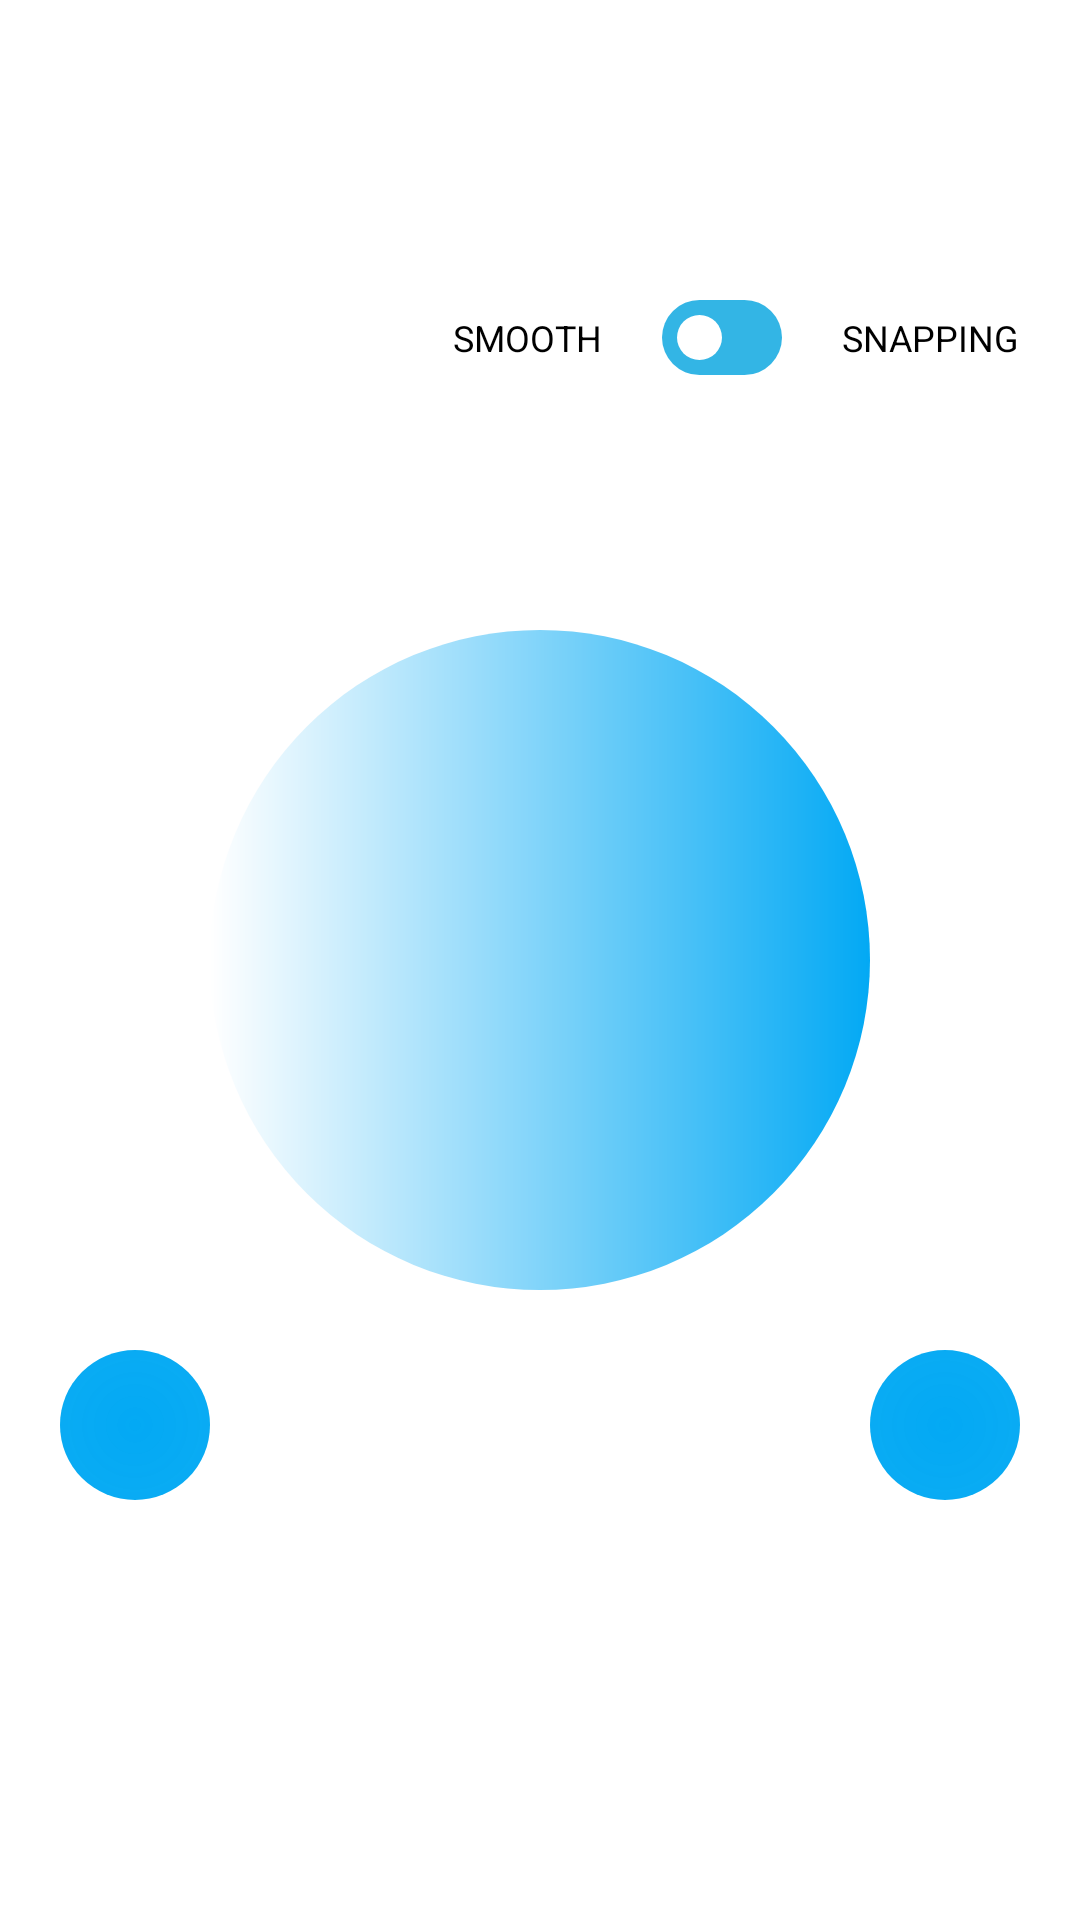

Here is an Android app screen rendered from its layout file. Give the layout XML and the strings, colors and styles it references.
<!-- AndroidManifest.xml: application theme AppTheme -->
<!-- res/layout/fragment_main.xml -->
<layout xmlns:android="http://schemas.android.com/apk/res/android"
    xmlns:app="http://schemas.android.com/apk/res-auto"
    xmlns:tools="http://schemas.android.com/tools">

    <data>

        <variable
            name="viewModel"
            type="co.teltech.base.ui.main.MainFragmentViewModel" />
    </data>

    <androidx.constraintlayout.motion.widget.MotionLayout
        android:id="@+id/login_root"
        android:layout_width="match_parent"
        android:layout_height="match_parent"
        app:layoutDescription="@xml/fragment_login_scene"
        tools:ignore="contentDescription">

        <androidx.recyclerview.widget.RecyclerView
            android:id="@+id/employeeRecycler"
            android:layout_width="match_parent"
            android:layout_height="100dp"
            app:layout_constraintEnd_toEndOf="parent"
            app:layout_constraintStart_toStartOf="parent"
            app:layout_constraintTop_toTopOf="parent" />

        <ImageView
            android:id="@+id/backgroundCircleImage"
            android:layout_width="match_parent"
            android:layout_height="0dp"
            android:layout_marginStart="40dp"
            android:layout_marginEnd="40dp"
            android:background="@color/backgroundWhite"
            android:padding="10dp"
            app:layout_constraintBottom_toBottomOf="parent"
            app:layout_constraintDimensionRatio="H,1:1"
            app:layout_constraintEnd_toEndOf="parent"
            app:layout_constraintStart_toStartOf="parent"
            app:layout_constraintTop_toTopOf="parent"
            app:layout_constraintVertical_bias="0.5" />



        <ImageView
            android:id="@+id/mainImage"
            android:layout_width="0dp"
            android:layout_height="0dp"
            android:layout_marginStart="30dp"
            android:layout_marginEnd="30dp"
            android:background="@drawable/border_round_gradient"
            android:padding="10dp"
            app:layout_constraintBottom_toBottomOf="@id/backgroundCircleImage"
            app:layout_constraintDimensionRatio="H,1:1"
            app:layout_constraintEnd_toEndOf="@id/backgroundCircleImage"
            app:layout_constraintStart_toStartOf="@id/backgroundCircleImage"
            app:layout_constraintTop_toTopOf="@id/backgroundCircleImage" />

        <androidx.constraintlayout.motion.widget.MotionLayout
            android:id="@+id/toggleButtonLayout"
            android:layout_width="40dp"
            android:layout_height="25dp"
            android:layout_marginEnd="20dp"
            app:layout_constraintTop_toBottomOf="@id/employeeRecycler"
            app:layout_constraintEnd_toStartOf="@id/snappingRecyclerLabel"
            app:layoutDescription="@xml/toggle_button_motion_scene">

            <View
                android:id="@+id/backgroundView"
                android:background="@drawable/border_round_blue"
                android:layout_width="40dp"
                android:layout_height="25dp"
                app:layout_constraintTop_toTopOf="parent"
                app:layout_constraintStart_toStartOf="parent"/>

            <View
                android:id="@+id/circleView"
                android:layout_width="0dp"
                android:layout_height="0dp"
                android:background="@drawable/border_round_white_360dp"
                app:layout_constraintDimensionRatio="W,1:1"
                android:layout_margin="2dp"
                app:layout_constraintTop_toTopOf="@id/backgroundView"
                app:layout_constraintBottom_toBottomOf="@id/backgroundView"
                app:layout_constraintStart_toStartOf="@id/backgroundView"/>

        </androidx.constraintlayout.motion.widget.MotionLayout>
        <TextView
            android:id="@+id/snappingRecyclerLabel"
            android:layout_width="wrap_content"
            android:layout_height="wrap_content"
            android:text="@string/snapping"
            android:textSize="12sp"
            android:textColor="@color/textBlack"
            android:layout_marginEnd="20dp"
            app:layout_constraintTop_toTopOf="@id/toggleButtonLayout"
            app:layout_constraintBottom_toBottomOf="@id/toggleButtonLayout"
            app:layout_constraintEnd_toEndOf="parent"/>
        <TextView
            android:id="@+id/smoothRecyclerLabel"
            android:layout_width="wrap_content"
            android:layout_height="wrap_content"
            android:text="@string/smooth"
            android:textSize="12sp"
            android:textColor="@color/textBlack"
            android:layout_marginEnd="20dp"
            app:layout_constraintTop_toTopOf="@id/toggleButtonLayout"
            app:layout_constraintBottom_toBottomOf="@id/toggleButtonLayout"
            app:layout_constraintEnd_toStartOf="@id/toggleButtonLayout"/>
        <FrameLayout
            android:id="@+id/teamInfoRecyclerContainer"
            android:layout_width="0dp"
            android:layout_height="400dp"
            android:background="@drawable/border_round_blue_translucent"
            android:orientation="vertical"
            app:layout_constraintBottom_toBottomOf="parent"
            app:layout_constraintEnd_toEndOf="parent"
            app:layout_constraintStart_toStartOf="@id/guideline"
            app:layout_constraintTop_toTopOf="parent">

            <androidx.recyclerview.widget.RecyclerView
                android:id="@+id/teamInfoRecycler"
                android:layout_width="match_parent"
                android:layout_height="match_parent"
                app:layoutManager="androidx.recyclerview.widget.LinearLayoutManager" />
        </FrameLayout>

        <ImageView
            android:id="@+id/teamInfoButton"
            android:layout_width="50dp"
            android:layout_height="50dp"
            android:layout_marginTop="20dp"
            android:layout_marginEnd="20dp"
            android:background="@drawable/border_round_circle_gradient"
            android:src="@drawable/icon_arrow_left_white"
            app:layout_constraintEnd_toStartOf="@id/guideline"
            app:layout_constraintTop_toBottomOf="@id/mainImage" />

        <androidx.constraintlayout.widget.Guideline
            android:id="@+id/guideline"
            android:layout_width="wrap_content"
            android:layout_height="wrap_content"
            android:orientation="vertical"
            app:layout_constraintGuide_percent="0.6" />

        <ImageView
            android:id="@+id/settingsButton"
            android:layout_width="50dp"
            android:layout_height="50dp"
            android:layout_marginTop="20dp"
            android:layout_marginStart="20dp"
            android:padding="10dp"
            android:background="@drawable/border_round_circle_gradient"
            android:src="@drawable/icon_settings_white"
            app:layout_constraintStart_toStartOf="parent"
            app:layout_constraintTop_toBottomOf="@id/mainImage" />
    </androidx.constraintlayout.motion.widget.MotionLayout>


</layout>
<!-- resources referenced by this layout -->
<resources>
  <color name="backgroundWhite">#FFFFFF</color>
  <color name="textBlack">#000000</color>
  <!-- drawable border_round_blue (drawable) -->
  <?xml version="1.0" encoding="UTF-8"?>
  <layer-list xmlns:android="http://schemas.android.com/apk/res/android" >
  
      <item>
          <shape android:shape="rectangle">
              <solid
                  android:color="@color/blue"/>
              <corners
                  android:radius="100dp"/>
          </shape>
      </item>
  </layer-list>
  <!-- drawable border_round_blue_translucent (drawable) -->
  <?xml version="1.0" encoding="UTF-8"?>
  <layer-list xmlns:android="http://schemas.android.com/apk/res/android" >
  
      <item>
          <shape android:shape="rectangle">
              <gradient
                  android:angle="360"
                  android:endColor="#6600BCD4"
                  android:gradientRadius="360"
                  android:startColor="#FFF"
                  android:type="linear" />
              <corners
                  android:topLeftRadius="24dp"
                  android:bottomLeftRadius="24dp"/>
          </shape>
      </item>
  </layer-list>
  <!-- drawable border_round_circle_gradient (drawable) -->
  <?xml version="1.0" encoding="UTF-8"?>
  <layer-list xmlns:android="http://schemas.android.com/apk/res/android" >
  
      <item>
          <shape android:shape="oval" >
              <gradient
                  android:endColor="#6600BCD4"
                  android:gradientRadius="600dp"
                  android:startColor="#03A9F4"
                  android:type="radial" />
          </shape>
      </item>
  </layer-list>
  <!-- drawable border_round_gradient (drawable) -->
  <?xml version="1.0" encoding="UTF-8"?>
  <layer-list xmlns:android="http://schemas.android.com/apk/res/android" >
  
      <item>
          <shape android:shape="oval" >
              <gradient
                  android:angle="360"
                  android:endColor="#03A9F4"
                  android:gradientRadius="360"
                  android:startColor="#FFF"
                  android:type="linear" />
  
  
  
  
          </shape>
      </item>
  </layer-list>
  <!-- drawable border_round_white_360dp (drawable) -->
  <?xml version="1.0" encoding="UTF-8"?>
  <layer-list xmlns:android="http://schemas.android.com/apk/res/android" >
      <item>
          <shape android:shape="rectangle">
              <solid
                  android:color="@color/white"/>
              <corners
                  android:radius="360dp"/>
          </shape>
      </item>
  </layer-list>
  <string name="smooth">SMOOTH</string>
  <string name="snapping">SNAPPING</string>
  <style name="AppTheme" parent="Theme.MaterialComponents.DayNight.NoActionBar">
          
          <item name="colorPrimary">@color/colorPrimary</item>
          <item name="colorPrimaryDark">@color/colorPrimaryDark</item>
          <item name="colorAccent">@color/colorAccent</item>
          <item name="android:statusBarColor">@color/backgroundWhite</item>
          <item name="android:windowLightStatusBar">?attr/isLightTheme</item>
      </style>
  <item name="blue" type="color">#FF33B5E5</item>
  <color name="white">#FFFFFF</color>
  <color name="colorPrimary">#6200EE</color>
  <color name="colorPrimaryDark">#3700B3</color>
  <color name="colorAccent">#03DAC5</color>
</resources>
